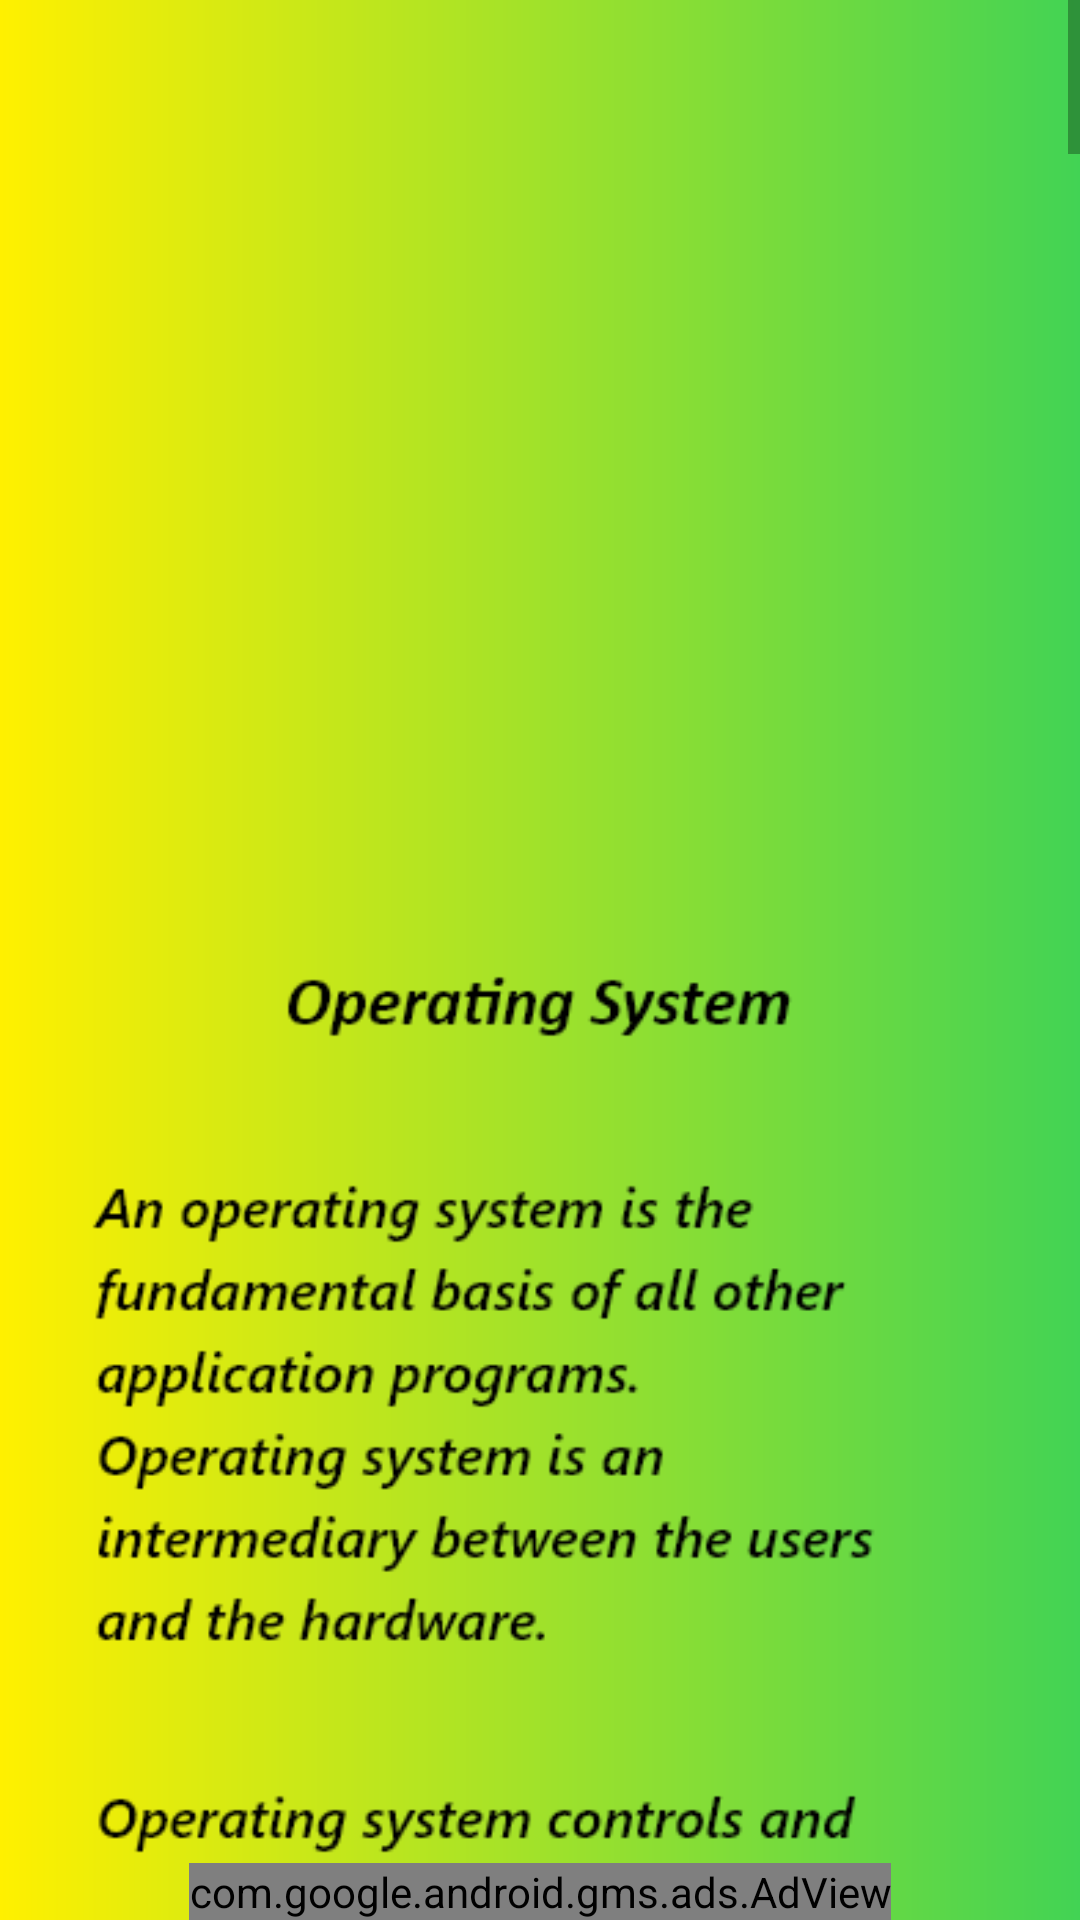

Produce the Android XML layout that renders to this screen, including the resource entries it uses.
<!-- AndroidManifest.xml: application theme Theme.ComputerScienceBasics -->
<!-- res/layout/activity_ch_os.xml -->
<?xml version="1.0" encoding="utf-8"?>
<androidx.constraintlayout.widget.ConstraintLayout xmlns:android="http://schemas.android.com/apk/res/android"
    xmlns:app="http://schemas.android.com/apk/res-auto"
    xmlns:tools="http://schemas.android.com/tools"
    android:layout_width="match_parent"
    android:layout_height="match_parent"
    tools:context=".ch_list.Ch_OS"
    android:background="@drawable/cst_splash_bg">

    <ScrollView
        android:layout_width="0dp"
        android:layout_height="0dp"
        app:layout_constraintBottom_toTopOf="@+id/banner2"
        app:layout_constraintEnd_toEndOf="parent"
        app:layout_constraintStart_toStartOf="parent"
        app:layout_constraintTop_toTopOf="parent">

        <LinearLayout
            android:layout_width="match_parent"
            android:layout_height="wrap_content"
            android:orientation="vertical">

            <ImageView
                android:layout_width="match_parent"
                android:layout_height="match_parent"
                android:src="@drawable/ch_operating_system" />
        </LinearLayout>
    </ScrollView>
    <com.google.android.gms.ads.AdView
        android:id="@+id/banner2"
        android:layout_width="wrap_content"
        android:layout_height="wrap_content"
        android:layout_alignParentBottom="true"
        android:layout_centerHorizontal="true"
        app:adSize="SMART_BANNER"
        app:adUnitId="@string/banner_id"
        app:layout_constraintBottom_toBottomOf="parent"
        app:layout_constraintEnd_toEndOf="parent"
        app:layout_constraintStart_toStartOf="parent"/>

</androidx.constraintlayout.widget.ConstraintLayout>
<!-- resources referenced by this layout -->
<resources>
  <!-- drawable ch_operating_system: png bitmap (drawable-v24, 472901 bytes) -->
  <!-- drawable cst_splash_bg (drawable) -->
  <?xml version="1.0" encoding="utf-8"?>
  <shape xmlns:android="http://schemas.android.com/apk/res/android" android:shape="rectangle">
  <gradient android:startColor="@color/yellow" android:endColor="@color/green" />
  </shape>
  <string name="banner_id">ca-app-pub-5726394755599514/2442704357</string>
  <style name="Theme.ComputerScienceBasics" parent="Theme.MaterialComponents.Light.DarkActionBar">
          
          <item name="colorPrimary">@color/green</item>
          <item name="colorPrimaryVariant">@color/yellow_op85</item>
          <item name="colorOnPrimary">@color/white</item>
          
          <item name="colorSecondary">@color/teal_200</item>
          <item name="colorSecondaryVariant">@color/teal_700</item>
          <item name="colorOnSecondary">@color/black</item>
          
          <item name="android:statusBarColor" tools:targetApi="l">?attr/colorPrimaryVariant</item>
  
          
  
  
  
      </style>
  <color name="yellow">#FFF000</color>
  <color name="green">#42d354</color>
  <color name="yellow_op85">#D9FFEB3B</color>
  <color name="white">#FFFFFFFF</color>
  <color name="teal_200">#FF03DAC5</color>
  <color name="teal_700">#FF018786</color>
  <color name="black">#FF000000</color>
</resources>
